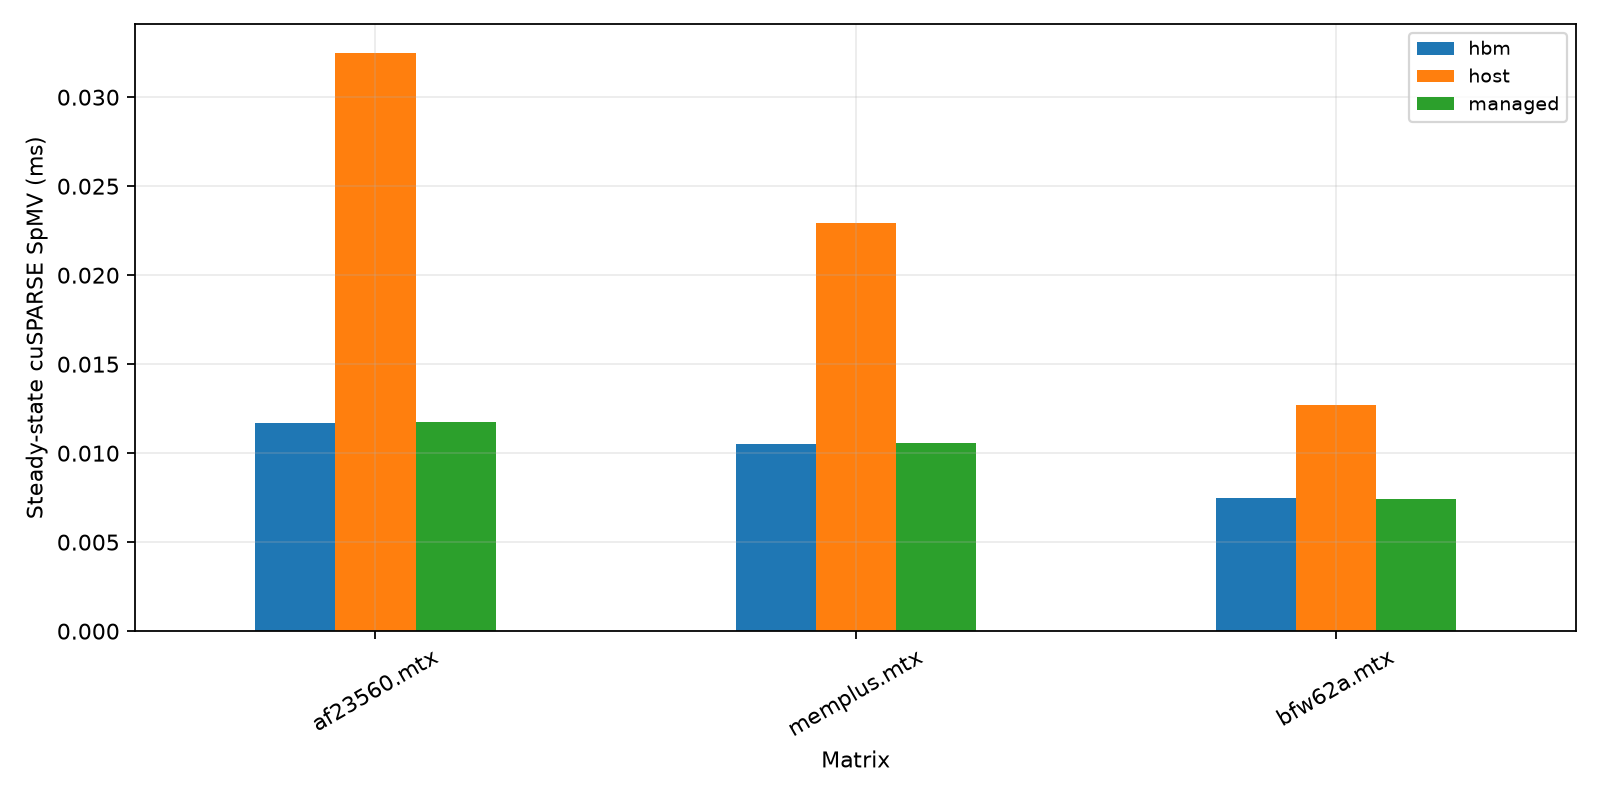

The data file committed next to this chart (first rows):
gpu, cpu, cuda_runtime, cuda_driver, compute_capability, mapped_host, pageable_access, host_page_tables, matrix, strategy, rows, cols, nnz, csr_bytes, warmups, repetitions, setup_ms, movement_event_ms, movement_host_ms, first_ms, repeat_ms, max_scaled_error, correct, status
NVIDIA GH200 120GB, CPU part?: 0xd4f, 13030, 13010, 9.0, 1, 1, 1, asymmetric_matrices/small/bfw62a.mtx, hbm, 62, 62, 450, 5652, 5, 50, 0.006048, 0.00928, 0.02352, 28.13, 0.007498, 8.8937918041359249e-17, pass, ok
NVIDIA GH200 120GB, CPU part?: 0xd4f, 13030, 13010, 9.0, 1, 1, 1, asymmetric_matrices/small/bfw62a.mtx, managed, 62, 62, 450, 5652, 5, 50, 0.1284, 0.1813, 0.1921, 0.0159, 0.007427, 8.8937918041359249e-17, pass, ok
NVIDIA GH200 120GB, CPU part?: 0xd4f, 13030, 13010, 9.0, 1, 1, 1, asymmetric_matrices/small/bfw62a.mtx, host, 62, 62, 450, 5652, 5, 50, 0.1423, 0.001792, 0.0121, 0.0199, 0.01268, 8.8937918041359249e-17, pass, ok
NVIDIA GH200 120GB, CPU part?: 0xd4f, 13030, 13010, 9.0, 1, 1, 1, asymmetric_matrices/large/memplus.mtx, hbm, 17758, 17758, 126150, 1584836, 5, 50, 0.006624, 0.03542, 0.04467, 0.02115, 0.01053, 2.4289674519124849e-16, pass, ok
NVIDIA GH200 120GB, CPU part?: 0xd4f, 13030, 13010, 9.0, 1, 1, 1, asymmetric_matrices/large/memplus.mtx, managed, 17758, 17758, 126150, 1584836, 5, 50, 0.2448, 0.1942, 0.2075, 0.01754, 0.01059, 2.4289674519124849e-16, pass, ok
NVIDIA GH200 120GB, CPU part?: 0xd4f, 13030, 13010, 9.0, 1, 1, 1, asymmetric_matrices/large/memplus.mtx, host, 17758, 17758, 126150, 1584836, 5, 50, 0.1978, 0.00192, 0.01338, 0.03238, 0.02291, 2.4289674519124849e-16, pass, ok
NVIDIA GH200 120GB, CPU part?: 0xd4f, 13030, 13010, 9.0, 1, 1, 1, asymmetric_matrices/large/af23560.mtx, hbm, 23560, 23560, 484256, 5905316, 5, 50, 0.1296, 0.05434, 0.06925, 0.02333, 0.01171, 2.6230504750310823e-16, pass, ok
NVIDIA GH200 120GB, CPU part?: 0xd4f, 13030, 13010, 9.0, 1, 1, 1, asymmetric_matrices/large/af23560.mtx, managed, 23560, 23560, 484256, 5905316, 5, 50, 0.6676, 0.2367, 0.2539, 0.02499, 0.01174, 2.6230504750310823e-16, pass, ok
NVIDIA GH200 120GB, CPU part?: 0xd4f, 13030, 13010, 9.0, 1, 1, 1, asymmetric_matrices/large/af23560.mtx, host, 23560, 23560, 484256, 5905316, 5, 50, 0.5616, 0.002048, 0.01434, 0.05043, 0.03249, 2.6230504750310823e-16, pass, ok
